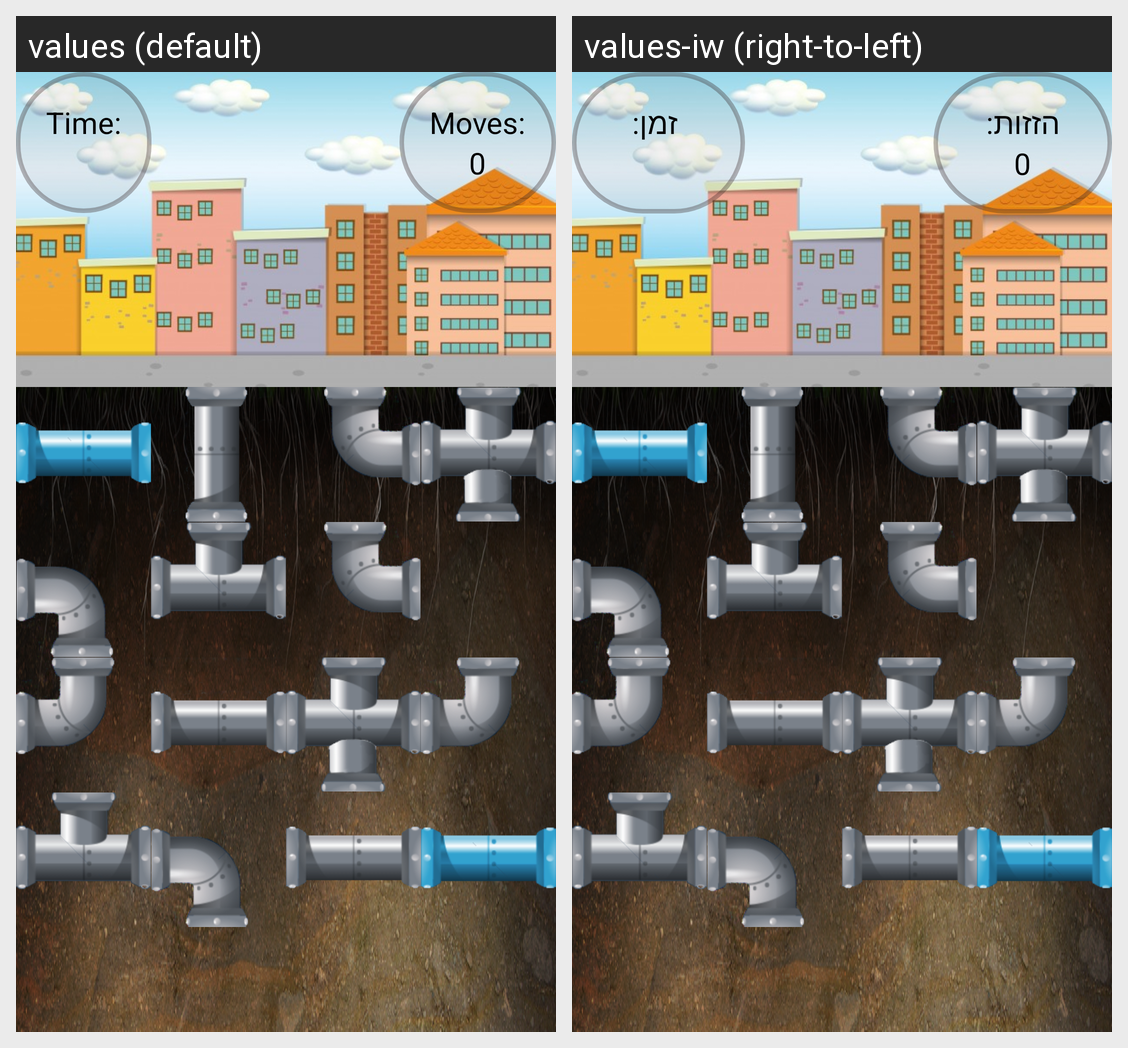

Translations of the strings shown on this Android screen, per locale in the grid:
Android screen res/layout/activity_level_one.xml rendered under 2 locales, left to right: values (default), values-iw (right-to-left). Device: Nexus 5 (rendered at 1080×1920; each locale shown at half size, 540×960, under a caption strip naming it); theme AppTheme.
Strings drawn on this screen, with the default value and each locale's value (text and hints the layout hard-codes, and strings that could not be matched under every locale, appear in the picture but are not listed):

time
  values: Time:
  values-iw:      זמן:    

move
  values: Moves:
  values-iw:    הזזות:
